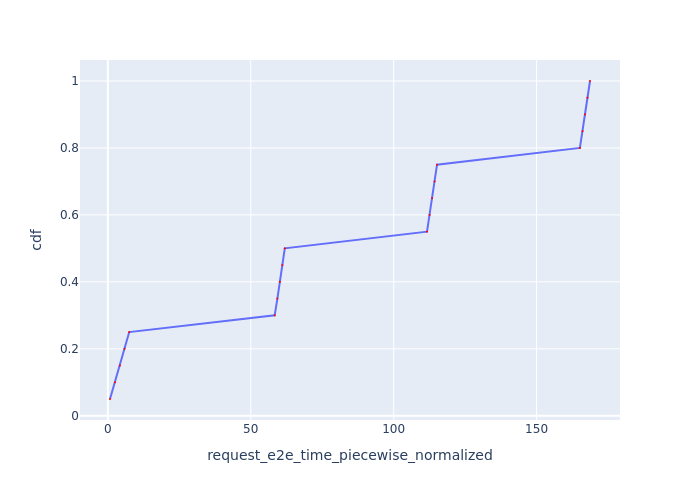

Values plotted in this chart, from the file beside it:
Request Id, request_e2e_time_piecewise_normalized, cdf
0_0, 0.7555, 0.05
0_1, 2.511, 0.1
0_2, 4.207, 0.15
0_3, 5.806, 0.2
0_4, 7.484, 0.25
0_5, 58.37, 0.3
0_6, 59.32, 0.35
0_7, 60.18, 0.4
0_8, 61.05, 0.45
0_9, 61.91, 0.5
0_10, 111.7, 0.55
0_11, 112.6, 0.6
0_12, 113.4, 0.65
0_13, 114.3, 0.7
0_14, 115.2, 0.75
0_15, 165.2, 0.8
0_16, 166.1, 0.85
0_17, 167, 0.9
0_18, 167.8, 0.95
0_19, 168.7, 1.0
